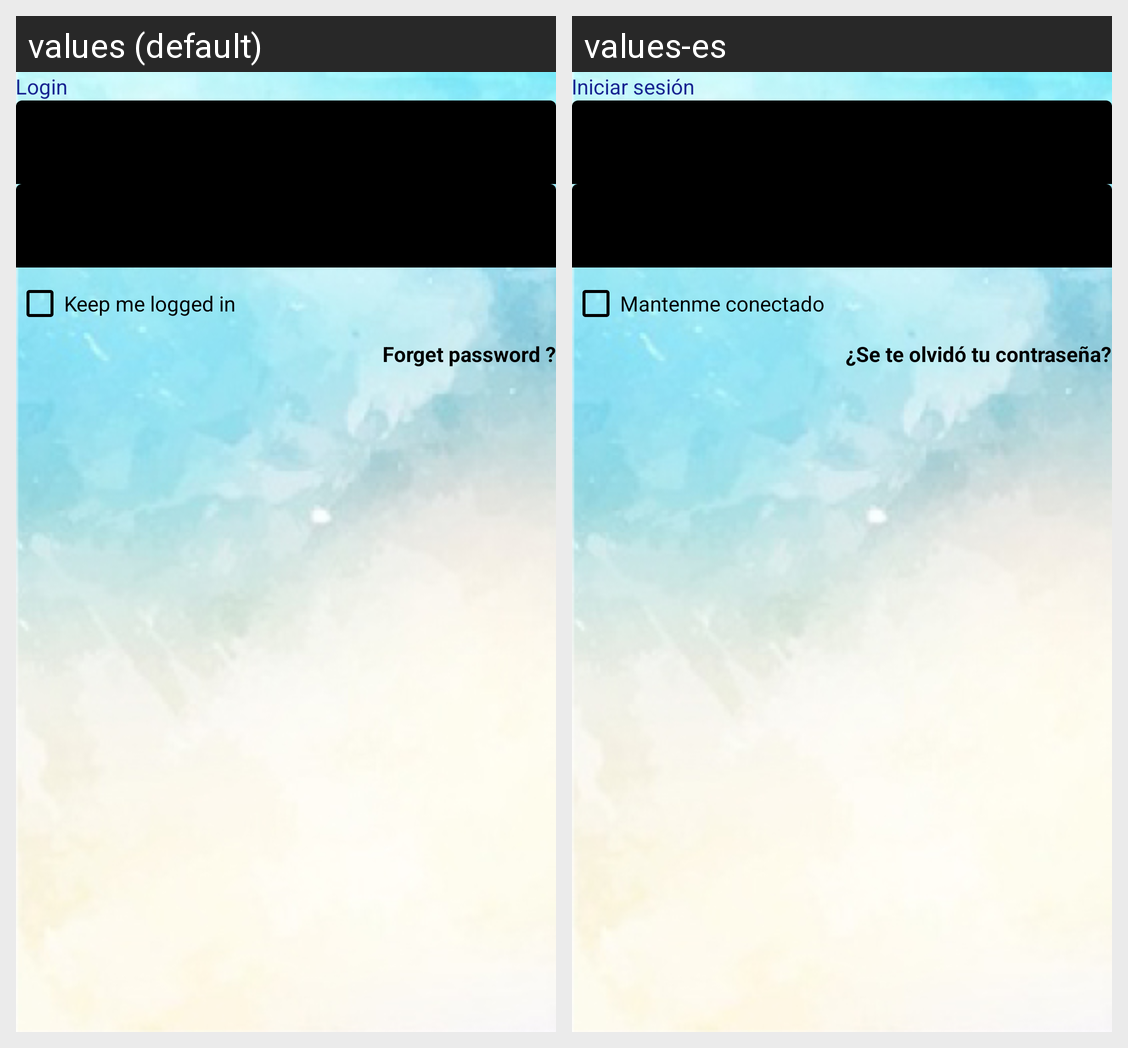

Translations of the strings shown on this Android screen, per locale in the grid:
Android screen res/layout/activity_signin_new.xml rendered under 2 locales, left to right: values (default), values-es. Device: Nexus 5 (rendered at 1080×1920; each locale shown at half size, 540×960, under a caption strip naming it); theme Theme.MaterialComponents.DayNight.NoActionBar.
Strings drawn on this screen, with the default value and each locale's value (text and hints the layout hard-codes, and strings that could not be matched under every locale, appear in the picture but are not listed):

login_title
  values: Login
  values-es: Iniciar sesión

keep_me_logged_in
  values: Keep me logged in
  values-es: Mantenme conectado

login_btn
  values: Login
  values-es: Iniciar sesión

forget_password_
  values: Forget password ?
  values-es: ¿Se te olvidó tu contraseña?
